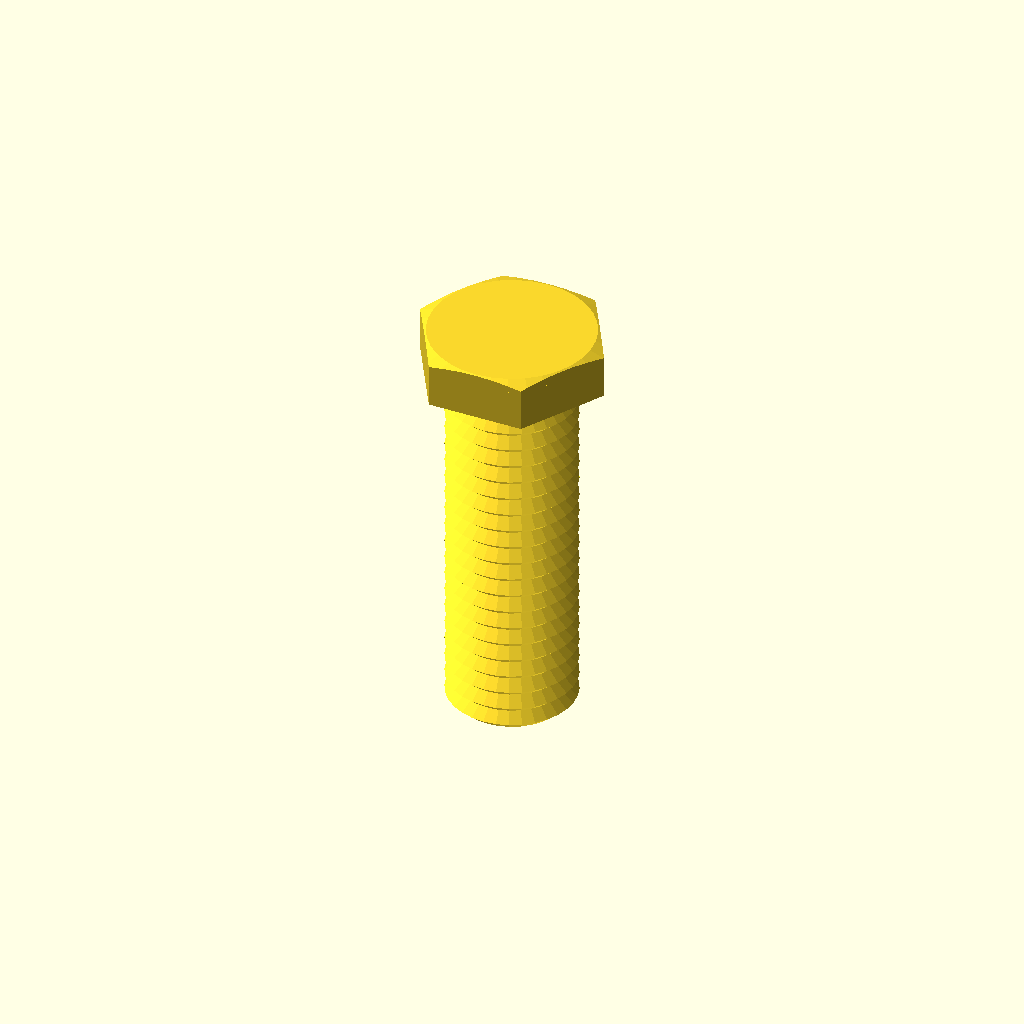
Cell 1: rendered with the file's own defaults.
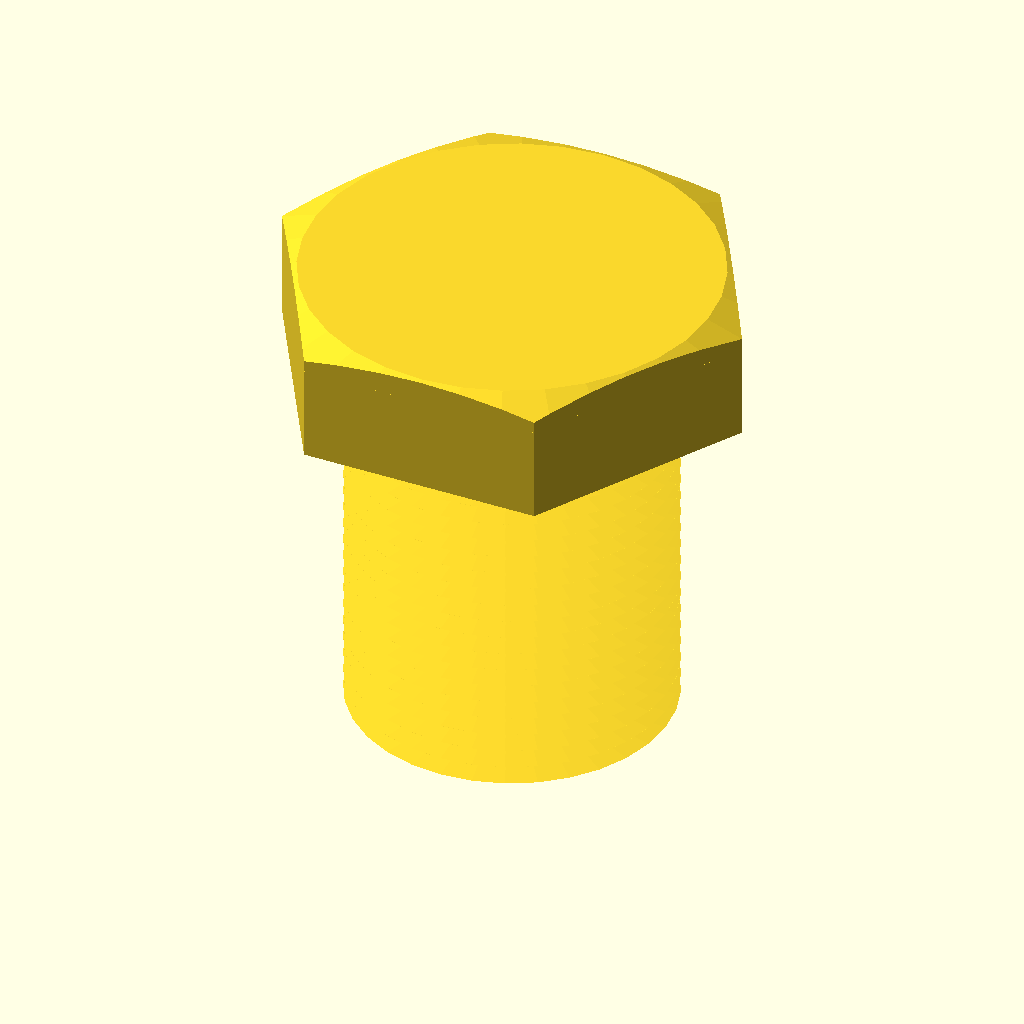
Cell 2: d = 30 (everything else at default).
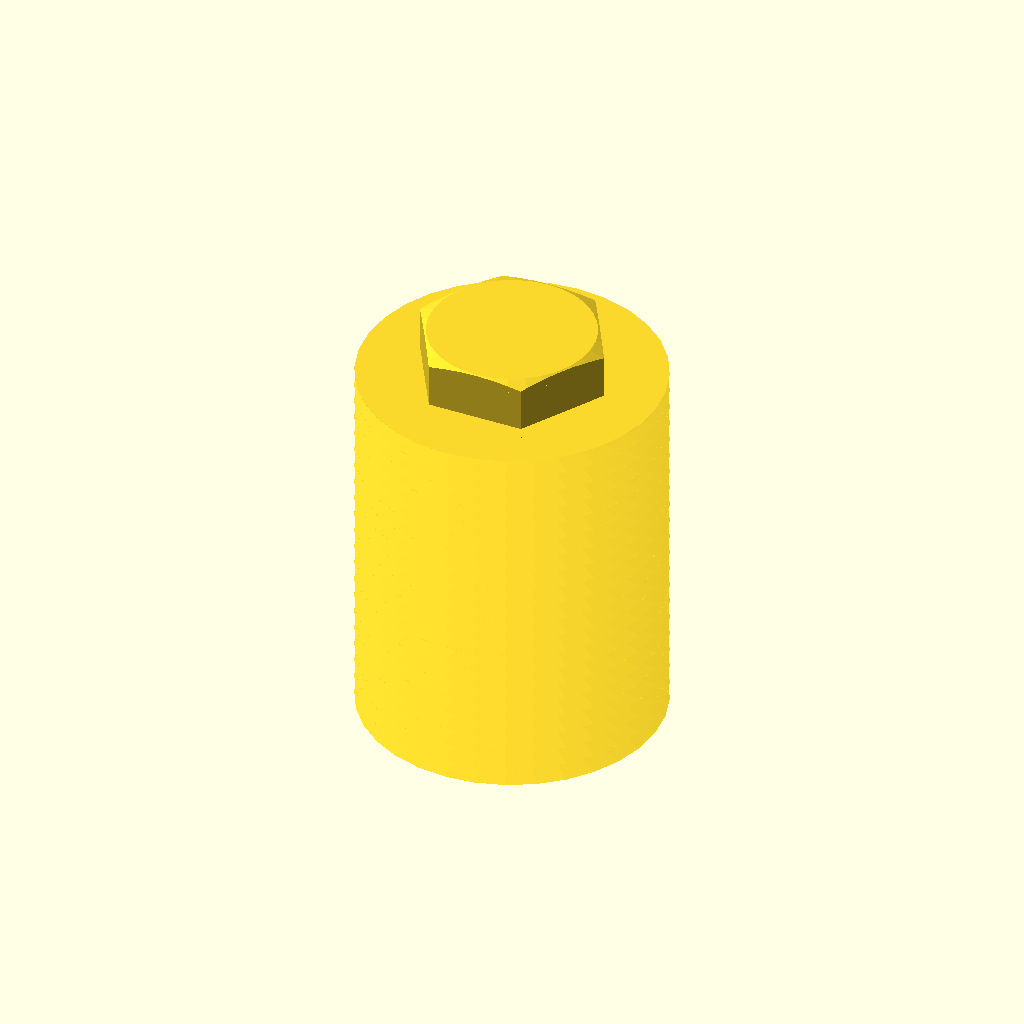
Cell 3 — id set to 28, the other parameters unchanged.
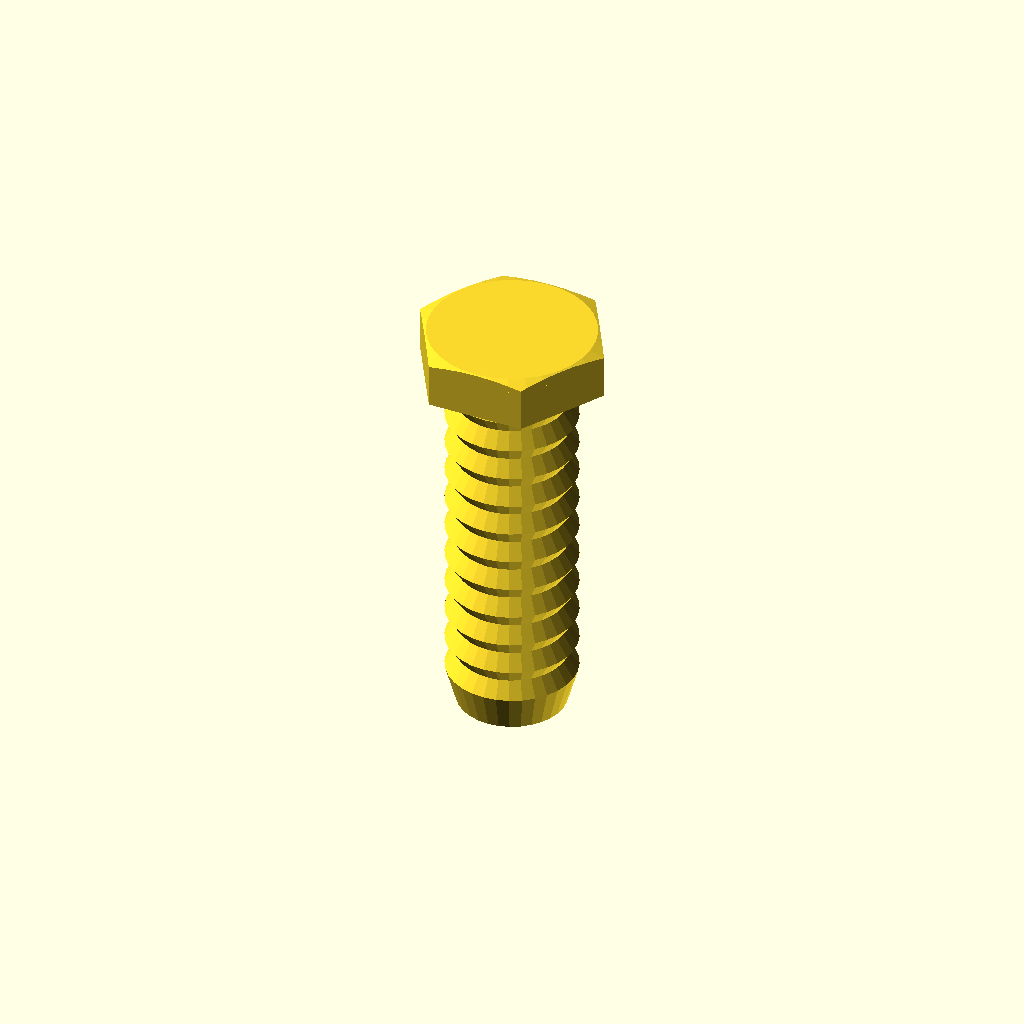
Cell 4 — pitch set to 3, the other parameters unchanged.
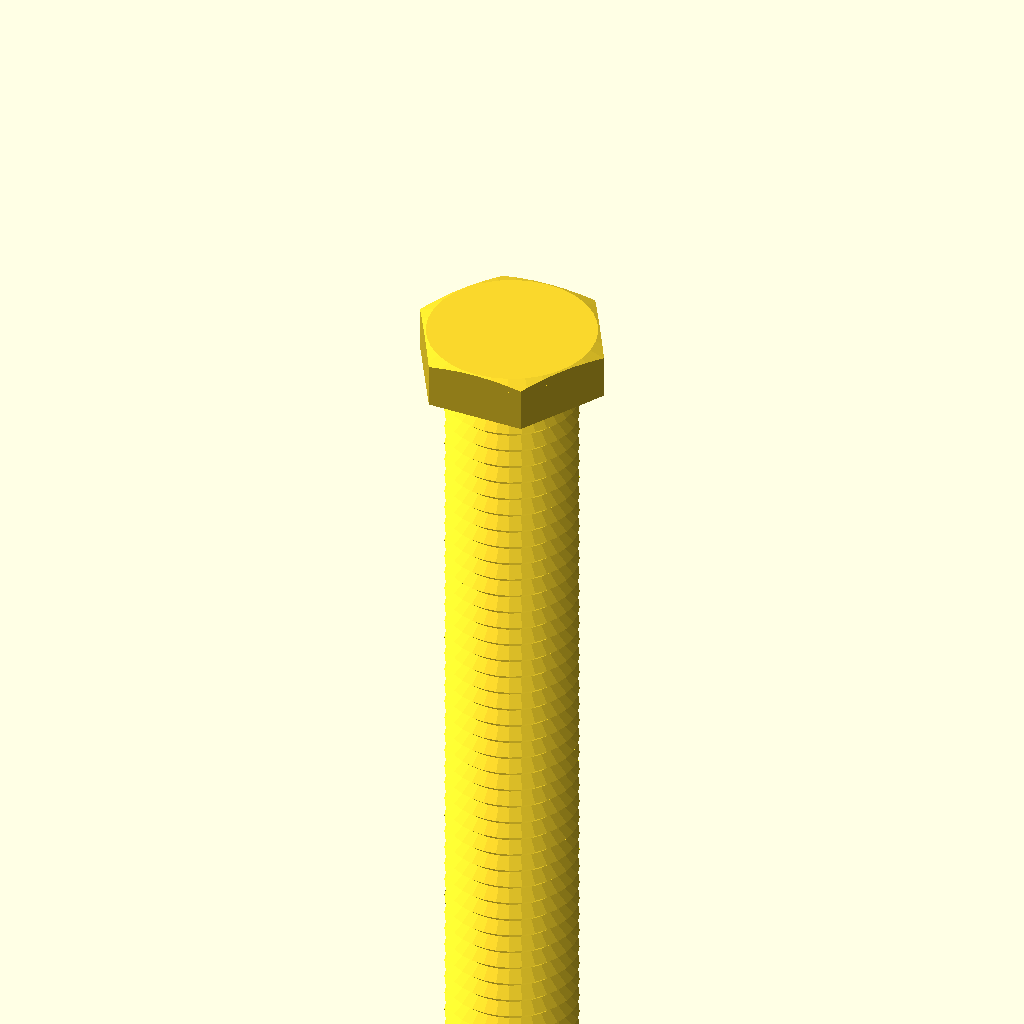
Cell 5 — length set to 150, the other parameters unchanged.
All cells are drawn from one camera (rotation 55°, 0°, 25°, orthographic, colour scheme Cornfield), so only the parameter changes between them.
Source of the model, files/scad/generators/solid/bolt.scad:
// WebCAD Parametric Hex Bolt Generator
// Outputs a single unionized solid object.

// --- Parameters ---
// Outer thread diameter
d = 12; // [6:1:30]
// Inner thread diameter (root)
id = 10; // [4:1:28]
// Thread pitch
pitch = 1.75; // [0.5:0.25:3]
// Shank thread length
length = 35; // [10:5:150]
// Segment resolution ($fn)
$fn = 32;

// Calculated head values
head_d = 1.5 * d;            // Hexagon head diameter (flat-to-flat)
head_h = head_d / 4;         // Height of hexagon head

R = d / 2;
r = id / 2;
num_threads = floor(length / pitch);

echo("--- GENERATING PARAMETRIC BOLT ---");
echo("Thread Outer Diameter:", d);
echo("Thread Inner Diameter:", id);
echo("Thread Length:", length);
echo("Hex Head Diameter:", head_d);
echo("Hex Head Height:", head_h);

union() {
    // 1. Threaded Shank (Zigzag Profile Revolved around Z-Axis)
        // Generate the 2D zigzag points along the positive X half-plane
        zigzag_pts = [
            for (i = [0 : num_threads - 1]) each [
                [r, -i * pitch],
                [R, -i * pitch - pitch / 2]
            ],
            [r, -length]
        ];

        // Close the profile along the Z-axis (x = 0)
        profile_pts = concat(
            zigzag_pts,
            [
                [0, -length],
                [0, 0]
            ]
        );

        // Revolve the 2D polygon profile to build the 3D thread
        rotate_extrude(angle=360) {
            polygon(points=profile_pts);
        }
    

    // 2. Beveled Hexagonal Head
        // Intersect the hexagon prism with a chamfering cone to create a professional top bevel
        intersection() {
            // (a) Hexagonal Prism
            cylinder(d=head_d, h=head_h, center=false, $fn=6);

            // (b) Chamfer Cutter (cylinder with a conical top taper)
            union() {
                // Lower portion (retains straight hexagon walls for 80% of the height)
                cylinder(d=head_d * 1.15, h=head_h * 0.8, center=false, $fn=32);
                
                // Upper portion (conical taper for the top 20% of the height)
                translate([0, 0, head_h * 0.8]) {
                    cylinder(d1=head_d * 1.15, d2=head_d * 0.85, h=head_h * 0.2, center=false, $fn=32);
                }
            }
        }
    
}

echo("--- BOLT GENERATION COMPLETE ---");
Customizer parameters (derived from the source; name, type, default, range or options):
d: number, default 12, range 6 to 30, step 1
id: number, default 10, range 4 to 28, step 1
pitch: number, default 1.75, range 0.5 to 3, step 0.25
length: number, default 35, range 10 to 150, step 5
